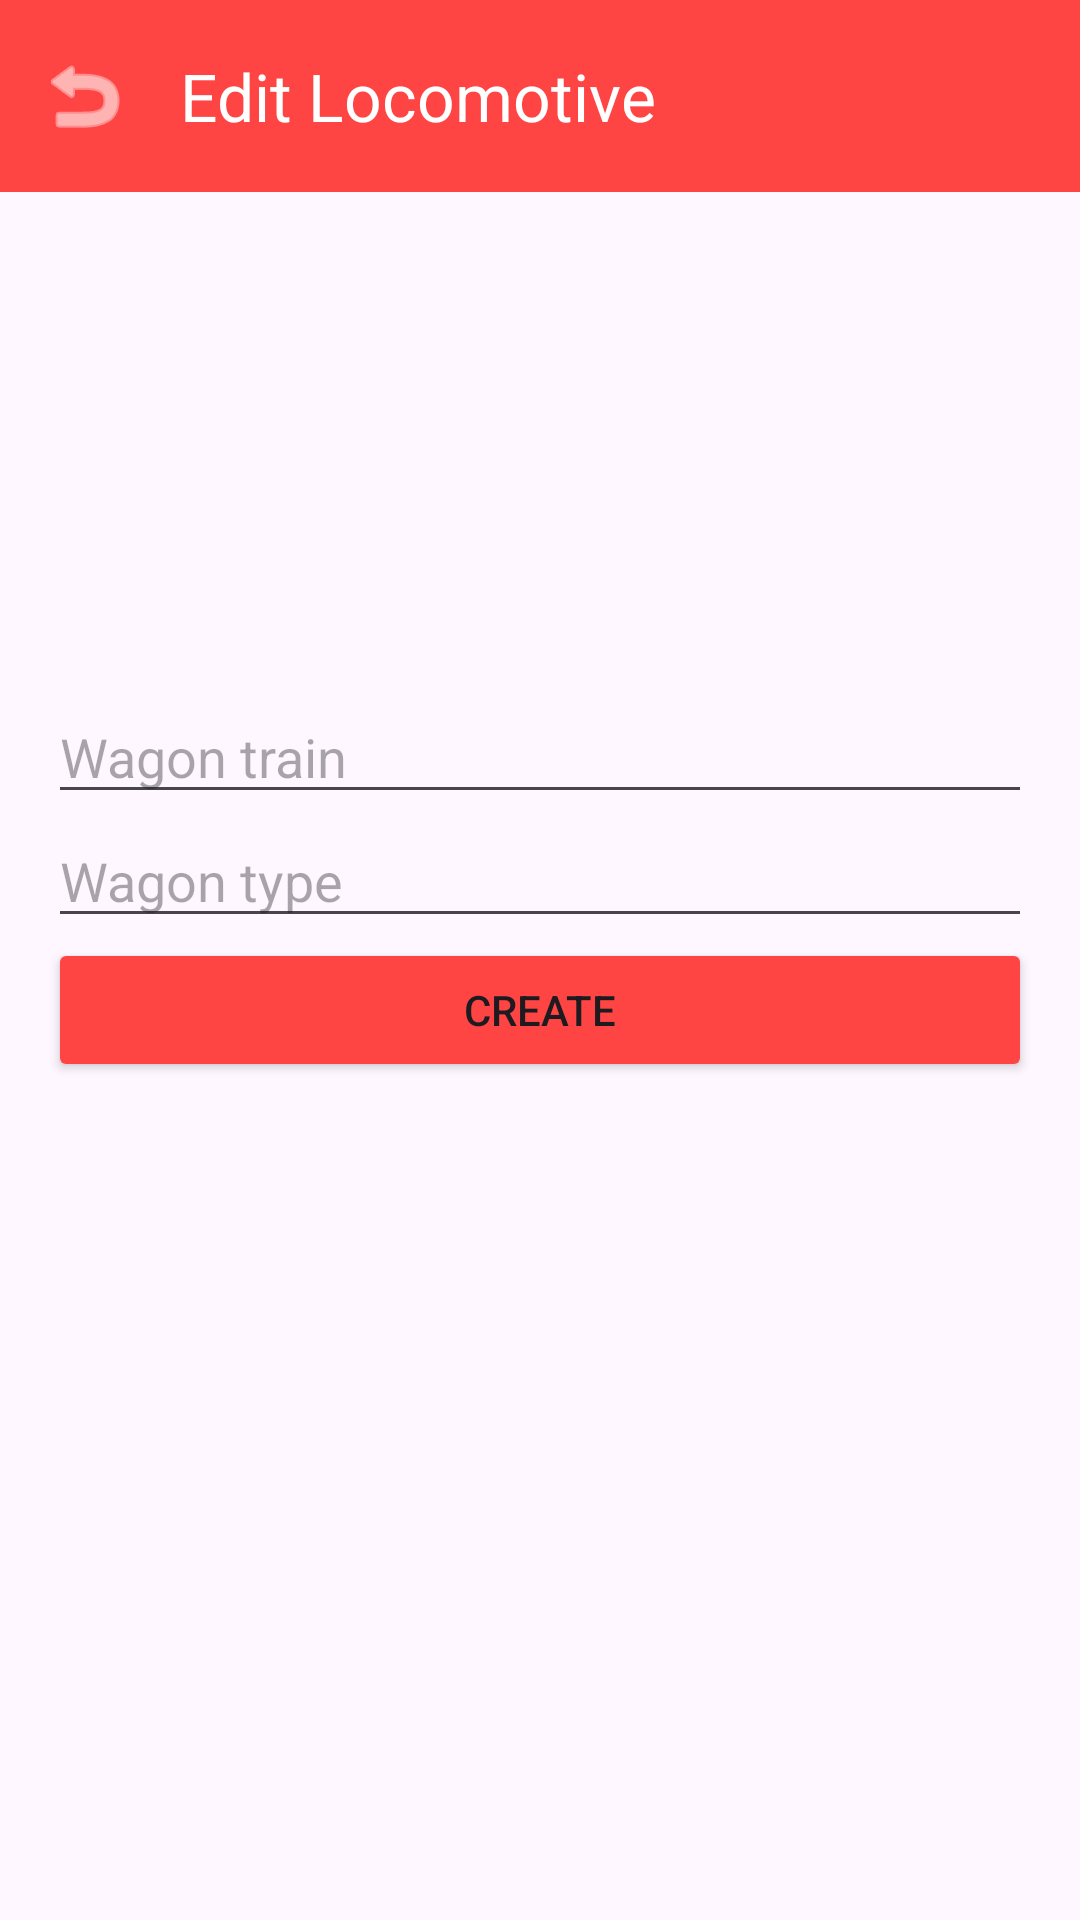

Android layout source for this screen:
<!-- AndroidManifest.xml: application theme Theme.MyApplication -->
<!-- res/layout/fragment_wagon_create.xml -->
<?xml version="1.0" encoding="utf-8"?>
<androidx.coordinatorlayout.widget.CoordinatorLayout
    xmlns:android="http://schemas.android.com/apk/res/android"
    xmlns:app="http://schemas.android.com/apk/res-auto"
    android:layout_width="match_parent"
    android:layout_height="match_parent">

    <com.google.android.material.appbar.AppBarLayout
        android:layout_width="match_parent"
        android:layout_height="wrap_content">

        <com.google.android.material.appbar.MaterialToolbar
            android:id="@+id/toolbar"
            android:layout_width="match_parent"
            android:layout_height="?attr/actionBarSize"
            app:navigationIcon="@android:drawable/ic_menu_revert"
            app:navigationIconTint="@color/white"
            app:title="Edit Locomotive"
            android:background="@color/red"
            app:titleTextColor="@color/white"
            />
    </com.google.android.material.appbar.AppBarLayout>

    <ScrollView
        android:layout_width="match_parent"
        android:layout_height="match_parent"
        android:layout_margin="16dp"
        app:layout_behavior="@string/appbar_scrolling_view_behavior">

        <LinearLayout
            android:layout_width="match_parent"
            android:layout_height="wrap_content"
            android:orientation="vertical">

            <ImageView
                android:layout_width="300dp"
                android:layout_height="150dp"
                android:id="@+id/image"
                android:scaleType="fitXY"
                android:layout_gravity="center"
                android:src="@drawable/wagon_rzd"/>

            <EditText
                android:id="@+id/wagon_train"
                android:layout_width="match_parent"
                android:layout_height="wrap_content"
                android:hint="Wagon train"/>
            <EditText
                android:id="@+id/wagon_type"
                android:layout_width="match_parent"
                android:layout_height="wrap_content"
                android:hint="Wagon type"/>

            <Button
                android:id="@+id/buttonCreate"
                android:layout_width="match_parent"
                android:layout_height="wrap_content"
                android:text="Create"
                android:backgroundTint="@color/red" />
        </LinearLayout>
    </ScrollView>
</androidx.coordinatorlayout.widget.CoordinatorLayout>
<!-- resources referenced by this layout -->
<resources>
  <color name="red">#FF4444</color>
  <color name="white">#FFFFFFFF</color>
  <style name="Theme.MyApplication" parent="Base.Theme.MyApplication" />
  <style name="Base.Theme.MyApplication" parent="Theme.Material3.DayNight.NoActionBar">
          
          
      </style>
</resources>
